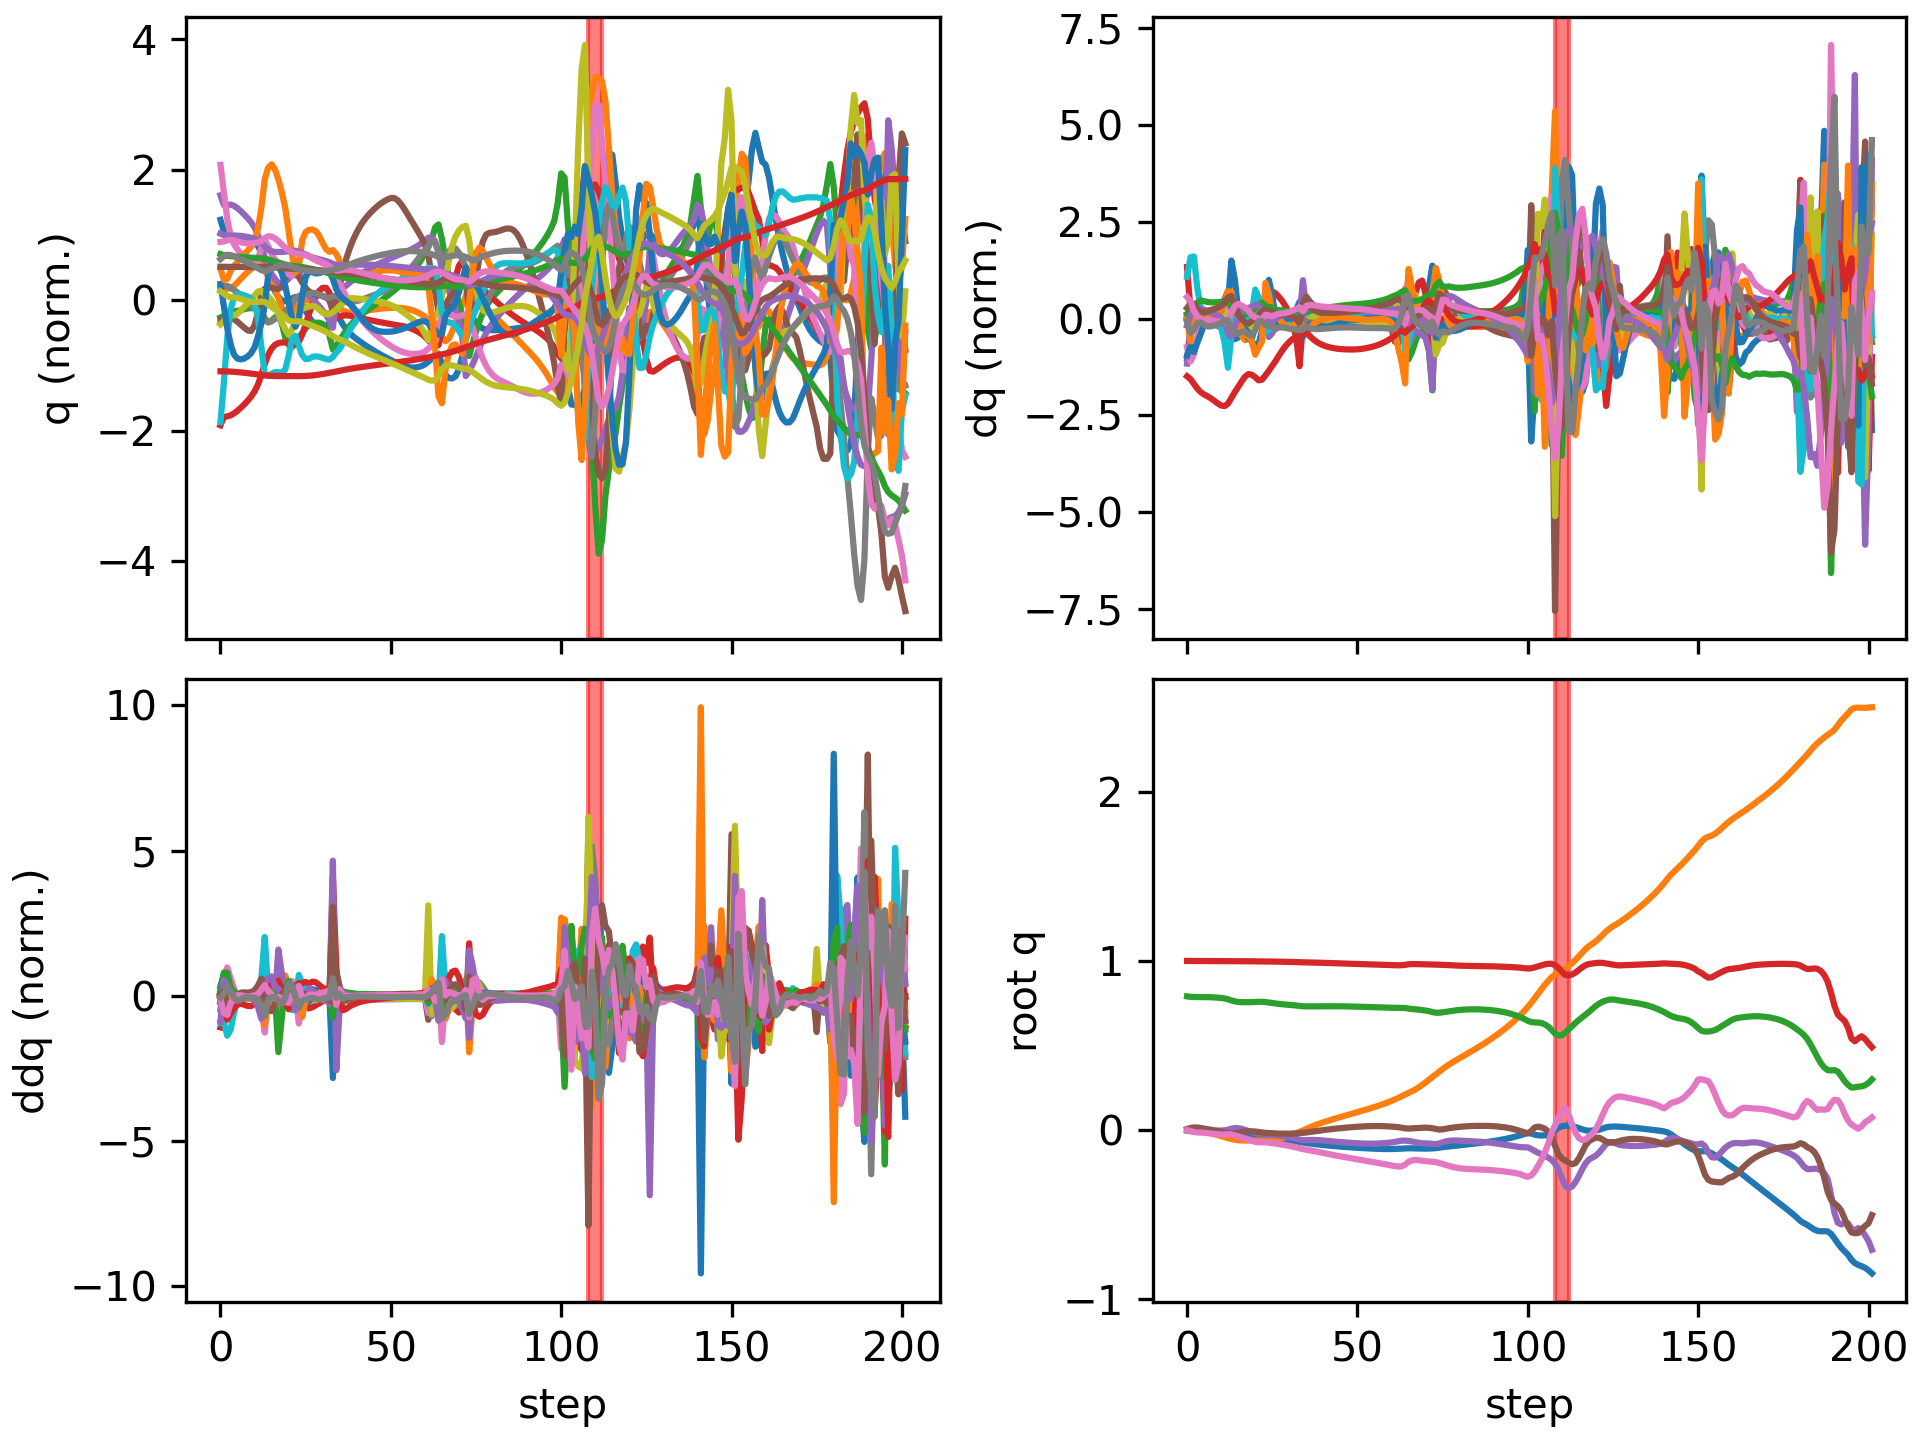

The file beside this chart, header and first rows:
floating_base_joint_x, floating_base_joint_y, floating_base_joint_z, floating_base_joint_qw, floating_base_joint_qx, floating_base_joint_qy, floating_base_joint_qz, left_hip_pitch_joint_q, left_hip_roll_joint_q, left_hip_yaw_joint_q, left_knee_joint_q, left_ankle_pitch_joint_q, left_ankle_roll_joint_q, right_hip_pitch_joint_q, right_hip_roll_joint_q, right_hip_yaw_joint_q, right_knee_joint_q, right_ankle_pitch_joint_q, right_ankle_roll_joint_q, floating_base_joint_vx, floating_base_joint_vy, floating_base_joint_vz, floating_base_joint_wx, floating_base_joint_wy
-0.002742, 8.737507702648877e-10, 0.7906, 1, 1.597928729102787e-08, 0.005811, -4.862312507598205e-09, -0.05757, -0.0006897, -0.002978, 0.1257, -0.07618, 2.7516392895085615e-05, -0.05757, 0.0006893, 0.002978, 0.1257, -0.07618, -2.7555718382952283e-05, -0.162, -1.3815040528913289e-07, -0.2089, -6.422664153380801e-07, 0.6749
-0.006095, -0.0003262, 0.7878, 0.9999, 0.0008013, 0.01242, -0.005347, -0.09696, 0.0002679, 0.001301, 0.183, -0.1154, 0.0002325, -0.157, 0.003516, 0.01148, 0.3246, -0.1785, -0.017, -0.138, -0.03017, -0.08155, 0.1993, 0.4896
-0.008488, -0.001381, 0.7869, 0.9998, 0.003307, 0.0155, -0.0117, -0.1082, -0.0002543, 0.01285, 0.1893, -0.1143, 0.001517, -0.2581, 0.004689, 0.02866, 0.5551, -0.2787, -0.01548, -0.07952, -0.08105, -0.01367, 0.2049, 0.0532
-0.009778, -0.003533, 0.7867, 0.9998, 0.004171, 0.01496, -0.01406, -0.1114, 0.002628, 0.01687, 0.1959, -0.1136, 0.003066, -0.3204, -0.00245, 0.02813, 0.7, -0.3522, -0.003449, -0.04769, -0.1315, 0.0007942, -0.02276, -0.1647
-0.0105, -0.006592, 0.7868, 0.9998, 0.003046, 0.01229, -0.01465, -0.1127, 0.01062, 0.01651, 0.21, -0.1188, 0.001579, -0.3522, -0.01216, 0.02633, 0.7611, -0.3991, 0.003959, -0.02638, -0.1699, 0.004236, -0.1704, -0.357
-0.01111, -0.01028, 0.7867, 0.9998, 0.0009751, 0.008761, -0.01589, -0.1134, 0.02234, 0.01693, 0.2282, -0.1282, -0.002678, -0.3708, -0.0216, 0.03055, 0.7761, -0.417, 0.01047, -0.03192, -0.1954, -0.008488, -0.2096, -0.3668
-0.01189, -0.0144, 0.7863, 0.9998, -0.000968, 0.005319, -0.01825, -0.1155, 0.03523, 0.01933, 0.2496, -0.1403, -0.007957, -0.3873, -0.03224, 0.0391, 0.7748, -0.4205, 0.01703, -0.04131, -0.2146, -0.02828, -0.1611, -0.3495
-0.01279, -0.01893, 0.7855, 0.9998, -0.002337, 0.001857, -0.02091, -0.1188, 0.04762, 0.02212, 0.2734, -0.1536, -0.0133, -0.4029, -0.0453, 0.04871, 0.7695, -0.4165, 0.02263, -0.0448, -0.2368, -0.0469, -0.09851, -0.3648
-0.01372, -0.02396, 0.7843, 0.9997, -0.003112, -0.001861, -0.02324, -0.1225, 0.05923, 0.02426, 0.2992, -0.1679, -0.01797, -0.4161, -0.05953, 0.05808, 0.7629, -0.407, 0.02758, -0.04458, -0.2633, -0.0644, -0.04116, -0.3948
-0.01462, -0.02953, 0.7828, 0.9997, -0.003321, -0.00587, -0.02502, -0.1271, 0.06994, 0.02544, 0.3283, -0.1842, -0.01893, -0.4248, -0.07289, 0.06738, 0.7531, -0.3918, 0.0334, -0.04319, -0.2912, -0.08295, 0.01894, -0.4198
-0.01547, -0.0356, 0.7809, 0.9996, -0.002857, -0.01011, -0.02602, -0.1347, 0.07891, 0.02519, 0.3643, -0.205, -0.009477, -0.4249, -0.0841, 0.07738, 0.7276, -0.3657, 0.04275, -0.03994, -0.3137, -0.1102, 0.1042, -0.4339
-0.01617, -0.04197, 0.7781, 0.9996, -0.001413, -0.0146, -0.02578, -0.1478, 0.08442, 0.02237, 0.4126, -0.2334, 0.0143, -0.407, -0.09385, 0.08829, 0.6575, -0.3158, 0.06118, -0.03118, -0.32, -0.1668, 0.244, -0.4485
-0.01675, -0.0481, 0.7735, 0.9995, 0.001866, -0.01884, -0.02439, -0.1709, 0.08327, 0.01583, 0.4807, -0.2735, 0.04507, -0.365, -0.1092, 0.09021, 0.5076, -0.2576, 0.09257, -0.03322, -0.2945, -0.2955, 0.4985, -0.3659
-0.01789, -0.0533, 0.7665, 0.9994, 0.008003, -0.02112, -0.02541, -0.2034, 0.06463, -0.005346, 0.5591, -0.3241, 0.0557, -0.3358, -0.1305, 0.0783, 0.3712, -0.1745, 0.1367, -0.09384, -0.2326, -0.3458, 0.5722, -0.04179
-0.02061, -0.05724, 0.7608, 0.9993, 0.01156, -0.01934, -0.03123, -0.24, 0.04329, -0.01823, 0.6228, -0.3618, 0.05818, -0.3586, -0.1358, 0.07541, 0.3595, -0.03957, 0.1542, -0.1513, -0.17, -0.2293, 0.154, 0.2754
-0.02395, -0.05998, 0.7575, 0.9991, 0.01116, -0.01578, -0.03755, -0.2745, 0.02287, -0.01257, 0.6668, -0.3903, 0.05762, -0.3876, -0.134, 0.06579, 0.3709, 0.02128, 0.1595, -0.1747, -0.1149, -0.11, -0.2608, 0.3687
-0.02749, -0.06162, 0.7562, 0.999, 0.007289, -0.01208, -0.04354, -0.3025, -0.000764, -0.002865, 0.6936, -0.4104, 0.05609, -0.4091, -0.1247, 0.05329, 0.3792, 0.02349, 0.1517, -0.1731, -0.05578, -0.03007, -0.5193, 0.3008
-0.03093, -0.06216, 0.756, 0.9988, 0.001412, -0.009251, -0.04906, -0.3218, -0.02992, 0.004023, 0.7061, -0.4266, 0.05552, -0.4214, -0.1166, 0.03073, 0.3788, 0.005984, 0.1362, -0.1703, -0.004408, 0.003002, -0.6709, 0.2067
-0.03422, -0.0619, 0.7561, 0.9984, -0.005558, -0.007572, -0.05526, -0.3341, -0.06529, -0.02126, 0.7099, -0.4323, 0.0586, -0.4288, -0.1061, 0.008475, 0.3772, -0.02556, 0.117, -0.1597, 0.02437, 0.01142, -0.735, 0.06563
-0.03715, -0.06148, 0.7565, 0.9979, -0.01221, -0.007649, -0.06294, -0.3376, -0.08924, -0.06336, 0.7105, -0.4219, 0.07658, -0.4379, -0.09384, -0.009322, 0.3915, -0.08316, 0.09334, -0.1313, 0.01704, 0.02678, -0.6077, -0.1416
-0.03975, -0.06138, 0.7573, 0.9974, -0.01717, -0.00883, -0.06986, -0.3345, -0.094, -0.08661, 0.7064, -0.4107, 0.08197, -0.4625, -0.0829, -0.0241, 0.4613, -0.1587, 0.0575, -0.1095, -0.01007, 0.05594, -0.4082, -0.2213
-0.0415, -0.06199, 0.7583, 0.9971, -0.02099, -0.01133, -0.07213, -0.3271, -0.08635, -0.09272, 0.6972, -0.3871, 0.08267, -0.47, -0.06521, -0.01105, 0.5462, -0.2334, 0.02184, -0.06969, -0.04315, 0.04301, -0.3268, -0.3016
-0.04259, -0.06287, 0.7584, 0.997, -0.02384, -0.01436, -0.07201, -0.3222, -0.0695, -0.08237, 0.6948, -0.3646, 0.0807, -0.445, -0.04509, 0.0149, 0.5643, -0.2715, -0.006186, -0.04692, -0.03624, -0.0317, -0.1635, -0.3083
-0.04371, -0.06314, 0.7567, 0.9969, -0.02506, -0.01668, -0.07214, -0.3289, -0.05423, -0.06478, 0.7158, -0.3736, 0.0767, -0.4071, -0.03469, 0.03564, 0.5119, -0.236, 0.002737, -0.08147, 0.01046, -0.1178, -0.07976, -0.1148
-0.04553, -0.0624, 0.7539, 0.9967, -0.02627, -0.01782, -0.07411, -0.3476, -0.04428, -0.04986, 0.7655, -0.4141, 0.06654, -0.392, -0.0315, 0.04336, 0.466, -0.1274, 0.04374, -0.09289, 0.06022, -0.1484, -0.1227, -0.1475
-0.04757, -0.06063, 0.7508, 0.9965, -0.02796, -0.01923, -0.07673, -0.3698, -0.04016, -0.03642, 0.8382, -0.4533, 0.05696, -0.3891, -0.02928, 0.04625, 0.4454, -0.04573, 0.05598, -0.09881, 0.1138, -0.1558, -0.1675, -0.1868
-0.04982, -0.05777, 0.7479, 0.9961, -0.03027, -0.02042, -0.08001, -0.3906, -0.04083, -0.02502, 0.9137, -0.4766, 0.05113, -0.3953, -0.0261, 0.04918, 0.4478, -0.01876, 0.05931, -0.1173, 0.1663, -0.1244, -0.2748, -0.1144
-0.05231, -0.05379, 0.7456, 0.9957, -0.03325, -0.02103, -0.08333, -0.4078, -0.04756, -0.01981, 0.98, -0.4916, 0.04758, -0.4043, -0.02305, 0.05118, 0.4565, -0.02261, 0.05994, -0.1249, 0.2256, -0.09587, -0.3054, -0.0674
-0.05487, -0.04868, 0.7439, 0.9954, -0.03639, -0.02138, -0.08644, -0.4198, -0.0593, -0.01867, 1.034, -0.5055, 0.04551, -0.4114, -0.02423, 0.04866, 0.4597, -0.02776, 0.05731, -0.1271, 0.2816, -0.08017, -0.3121, -0.05411
-0.05747, -0.0425, 0.7423, 0.9949, -0.03952, -0.02162, -0.08977, -0.4259, -0.07193, -0.01904, 1.074, -0.5202, 0.04424, -0.4165, -0.03019, 0.04116, 0.4572, -0.02621, 0.04994, -0.1322, 0.3304, -0.07655, -0.3219, -0.03092
-0.06023, -0.03545, 0.7407, 0.9945, -0.04284, -0.02154, -0.09352, -0.4267, -0.08182, -0.02268, 1.096, -0.5362, 0.04307, -0.4216, -0.03682, 0.03365, 0.4516, -0.02102, 0.03931, -0.1431, 0.37, -0.08322, -0.3582, 0.01301
-0.06324, -0.0277, 0.7389, 0.9939, -0.0466, -0.02093, -0.09764, -0.4225, -0.08664, -0.03373, 1.096, -0.5544, 0.04092, -0.4283, -0.04129, 0.02926, 0.4453, -0.01695, 0.02975, -0.1584, 0.401, -0.1005, -0.4238, 0.07219
-0.06653, -0.01942, 0.7367, 0.9933, -0.05101, -0.01967, -0.1022, -0.4099, -0.08541, -0.05772, 1.06, -0.5771, 0.03464, -0.4385, -0.04218, 0.02916, 0.4426, -0.0212, 0.02574, -0.1747, 0.4229, -0.1291, -0.5153, 0.1423
-0.07005, -0.01098, 0.7338, 0.9924, -0.05647, -0.01782, -0.1079, -0.376, -0.07592, -0.1004, 0.9369, -0.606, 0.01553, -0.4575, -0.03639, 0.03495, 0.4566, -0.05321, 0.02845, -0.1932, 0.4159, -0.1714, -0.6883, 0.224
-0.07357, -0.002287, 0.7316, 0.9917, -0.06032, -0.01607, -0.1125, -0.378, -0.05915, -0.09034, 0.884, -0.4944, 0.03016, -0.4795, -0.03356, 0.04199, 0.4792, -0.09987, 0.02258, -0.1447, 0.4538, -0.04768, -0.1596, 0.03434
-0.07649, 0.007053, 0.7312, 0.9914, -0.05984, -0.01438, -0.1159, -0.3978, -0.06597, -0.07247, 0.892, -0.4588, 0.06025, -0.4986, -0.04312, 0.05107, 0.497, -0.1272, 0.01175, -0.1417, 0.4713, 0.003971, 0.1413, 0.2856
-0.0793, 0.01609, 0.7313, 0.9911, -0.05845, -0.0115, -0.1193, -0.418, -0.07591, -0.05592, 0.9003, -0.4468, 0.08803, -0.5237, -0.0536, 0.05897, 0.5286, -0.1433, 0.0002239, -0.1341, 0.4335, 0.007816, 0.04133, 0.3192
-0.0819, 0.02438, 0.7314, 0.9906, -0.05814, -0.008469, -0.1235, -0.4341, -0.08124, -0.04102, 0.902, -0.4363, 0.1102, -0.5489, -0.05788, 0.06652, 0.5633, -0.1549, -0.006417, -0.1245, 0.3982, 0.0127, -0.07039, 0.3163
-0.08432, 0.03205, 0.7317, 0.99, -0.05882, -0.005497, -0.1279, -0.4469, -0.08303, -0.02803, 0.8992, -0.4249, 0.1283, -0.5711, -0.05856, 0.07071, 0.5931, -0.1673, -0.01039, -0.1156, 0.3708, 0.0121, -0.1523, 0.2919
-0.08656, 0.03924, 0.7319, 0.9894, -0.06014, -0.002738, -0.1323, -0.4575, -0.08276, -0.01673, 0.8944, -0.4135, 0.1431, -0.5906, -0.05748, 0.07104, 0.6199, -0.1837, -0.0125, -0.1078, 0.3494, 0.01101, -0.1982, 0.261
-0.08868, 0.04605, 0.732, 0.9887, -0.06182, -0.0001515, -0.1365, -0.4667, -0.08147, -0.006816, 0.8888, -0.4029, 0.1556, -0.6082, -0.05482, 0.07018, 0.6457, -0.2036, -0.01311, -0.1025, 0.333, 0.008336, -0.2212, 0.2458
-0.0907, 0.05257, 0.7321, 0.988, -0.06368, 0.002337, -0.1406, -0.4753, -0.07968, 0.002093, 0.883, -0.393, 0.1663, -0.6246, -0.05099, 0.06917, 0.6711, -0.2245, -0.01308, -0.09801, 0.3202, 0.004468, -0.2301, 0.235
-0.09262, 0.05887, 0.7321, 0.9873, -0.06558, 0.004728, -0.1445, -0.4835, -0.0777, 0.01032, 0.8774, -0.384, 0.1754, -0.6399, -0.04645, 0.06829, 0.6957, -0.244, -0.01207, -0.09336, 0.3103, 0.000665, -0.2299, 0.224
-0.09445, 0.065, 0.7321, 0.9866, -0.06748, 0.007009, -0.1483, -0.4914, -0.0757, 0.01809, 0.8722, -0.3756, 0.1832, -0.6542, -0.0416, 0.06742, 0.7187, -0.2606, -0.0103, -0.08859, 0.3028, -0.003016, -0.2244, 0.2123
-0.09618, 0.07099, 0.7319, 0.9859, -0.06932, 0.009167, -0.1519, -0.4989, -0.07381, 0.02558, 0.8671, -0.3677, 0.19, -0.6674, -0.03668, 0.06635, 0.7398, -0.2736, -0.008209, -0.08385, 0.2971, -0.006704, -0.2159, 0.2004
-0.09782, 0.07689, 0.7318, 0.9852, -0.0711, 0.0112, -0.1554, -0.5061, -0.07208, 0.03289, 0.8623, -0.3603, 0.196, -0.6796, -0.03174, 0.065, 0.7589, -0.2832, -0.006183, -0.07936, 0.2929, -0.01048, -0.2057, 0.1889
-0.09937, 0.08272, 0.7315, 0.9845, -0.07278, 0.01311, -0.1589, -0.513, -0.07054, 0.04014, 0.8576, -0.3532, 0.2014, -0.6909, -0.02666, 0.06338, 0.776, -0.2895, -0.004491, -0.07529, 0.29, -0.01441, -0.1943, 0.1785
-0.1008, 0.0885, 0.7311, 0.9838, -0.07436, 0.0149, -0.1623, -0.5197, -0.0692, 0.04742, 0.853, -0.3465, 0.2061, -0.7014, -0.02125, 0.06147, 0.7912, -0.293, -0.003327, -0.0717, 0.2884, -0.0185, -0.1817, 0.1694
-0.1023, 0.09427, 0.7307, 0.9831, -0.07583, 0.01659, -0.1657, -0.5261, -0.06805, 0.05484, 0.8486, -0.3401, 0.2103, -0.7111, -0.01526, 0.05922, 0.8047, -0.2942, -0.002813, -0.06857, 0.2878, -0.02264, -0.1675, 0.1612
-0.1036, 0.1, 0.7302, 0.9824, -0.07716, 0.01816, -0.1691, -0.5323, -0.06713, 0.06247, 0.8442, -0.3339, 0.2137, -0.72, -0.008464, 0.0565, 0.8166, -0.2944, -0.002622, -0.06576, 0.2883, -0.02667, -0.151, 0.1529
-0.1049, 0.1058, 0.7296, 0.9817, -0.07833, 0.01961, -0.1726, -0.5383, -0.06647, 0.07039, 0.8399, -0.3279, 0.2161, -0.7283, -0.0006308, 0.05315, 0.8272, -0.2937, -0.002622, -0.06317, 0.2899, -0.03036, -0.1307, 0.1437
-0.1061, 0.1116, 0.729, 0.9809, -0.07928, 0.02091, -0.1761, -0.5441, -0.06615, 0.07873, 0.8359, -0.3221, 0.2161, -0.7359, 0.008383, 0.0491, 0.8368, -0.2916, -0.002881, -0.06047, 0.2935, -0.03298, -0.1037, 0.1331
-0.1073, 0.1176, 0.7283, 0.9802, -0.07996, 0.02204, -0.1797, -0.5499, -0.06621, 0.08762, 0.8321, -0.3166, 0.2123, -0.7426, 0.01875, 0.04433, 0.8453, -0.2881, -0.003757, -0.05733, 0.2989, -0.03412, -0.07152, 0.1198
-0.1084, 0.1236, 0.7276, 0.9795, -0.08034, 0.02294, -0.1833, -0.5551, -0.06678, 0.09717, 0.828, -0.311, 0.2053, -0.7483, 0.0306, 0.03881, 0.8529, -0.2836, -0.004909, -0.05332, 0.3058, -0.03442, -0.03619, 0.102
-0.1095, 0.1298, 0.7269, 0.9788, -0.08041, 0.02357, -0.187, -0.5594, -0.06808, 0.1074, 0.8231, -0.3052, 0.1964, -0.7528, 0.04392, 0.03259, 0.8597, -0.2783, -0.005933, -0.04818, 0.3142, -0.03424, 0.00026, 0.07892
-0.1103, 0.1362, 0.7262, 0.9781, -0.08016, 0.02386, -0.1906, -0.5625, -0.07024, 0.1184, 0.8167, -0.2991, 0.1866, -0.7559, 0.05874, 0.02585, 0.8657, -0.2722, -0.006622, -0.04171, 0.3243, -0.03381, 0.03846, 0.05158
-0.1111, 0.1428, 0.7256, 0.9774, -0.07957, 0.0238, -0.1942, -0.564, -0.07339, 0.1303, 0.8086, -0.2925, 0.1766, -0.7576, 0.0749, 0.01882, 0.8711, -0.2654, -0.006951, -0.03392, 0.3364, -0.03336, 0.0794, 0.02275
-0.1117, 0.1497, 0.7249, 0.9768, -0.07863, 0.02342, -0.1979, -0.564, -0.07758, 0.1432, 0.7984, -0.2853, 0.1667, -0.7579, 0.0921, 0.01151, 0.8758, -0.258, -0.007146, -0.02604, 0.3508, -0.03359, 0.1201, 0.004324
-0.1121, 0.1569, 0.7243, 0.9762, -0.07729, 0.02278, -0.2015, -0.5625, -0.08285, 0.1575, 0.7858, -0.2773, 0.1568, -0.7571, 0.1099, 0.003463, 0.8802, -0.2512, -0.007389, -0.01665, 0.3679, -0.03288, 0.164, -0.01001
-0.1123, 0.1645, 0.7237, 0.9755, -0.0755, 0.02186, -0.2053, -0.5592, -0.08934, 0.1733, 0.7702, -0.2684, 0.1462, -0.7546, 0.1274, -0.006664, 0.8855, -0.2466, -0.008748, -0.004424, 0.3879, -0.02981, 0.2165, -0.02855
... 142 more rows
